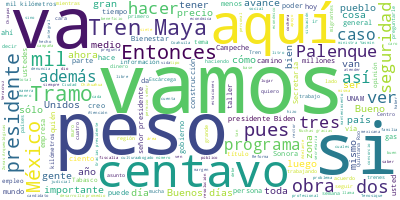

The data file committed next to this chart (first rows):
Participante, Texto, Sentimiento, Palabras, Dia, Mes, Anio
PRESIDENTE ANDRES MANUEL LOPEZ OBRADOR, Buenos días, buenos días, señoría, matat…, 0.0, 7, 16, 01, 2023
PRESIDENTE ANDRES MANUEL LOPEZ OBRADOR, Vamos a tener bastante información este …, 0.0, 14, 16, 01, 2023
PRESIDENTE ANDRES MANUEL LOPEZ OBRADOR, Primero, como todos los lunes, lo del qu…, 0.0, 19, 16, 01, 2023
PRESIDENTE ANDRES MANUEL LOPEZ OBRADOR, Luego, vamos a informar sobre la solicit…, 0.0, 33, 16, 01, 2023
PRESIDENTE ANDRES MANUEL LOPEZ OBRADOR, Y en tercer lugar vamos a dar a conocer …, 0.0, 61, 16, 01, 2023
PRESIDENTE ANDRES MANUEL LOPEZ OBRADOR, Pero que se vaya conociendo cómo se está…, 0.0, 46, 16, 01, 2023
RICARDO SHEFFIELD PADILLA, ?Señor presidente, muy buenos días; muy …, 0.0, 14, 16, 01, 2023
RICARDO SHEFFIELD PADILLA, Quién es quién en el precio de los combu…, 0.0, 31, 16, 01, 2023
RICARDO SHEFFIELD PADILLA, La semana pasada, el promedio de la gaso…, 0.0, 60, 16, 01, 2023
RICARDO SHEFFIELD PADILLA, Las tres marcas aliadas de los consumido…, 0.0, 27, 16, 01, 2023
RICARDO SHEFFIELD PADILLA, Vamos a ver ya por las regiones cuáles f…, 0.0, 88, 16, 01, 2023
RICARDO SHEFFIELD PADILLA, La más barata, y vean el margen, 15 cent…, 0.0, 108, 16, 01, 2023
RICARDO SHEFFIELD PADILLA, En el diésel, BP en Amozoc, Puebla, con …, 0.0, 57, 16, 01, 2023
RICARDO SHEFFIELD PADILLA, Atendimos 208 denuncias presentadas a tr…, 0.0, 19, 16, 01, 2023
RICARDO SHEFFIELD PADILLA, Vamos a ver, sin el margen, cuáles son l…, 0.0, 37, 16, 01, 2023
RICARDO SHEFFIELD PADILLA, La más barata para la gasolina regular e…, 0.0, 32, 16, 01, 2023
RICARDO SHEFFIELD PADILLA, La más cara, 25 pesos con un centavo, es…, 0.0, 30, 16, 01, 2023
RICARDO SHEFFIELD PADILLA, Las más económicas para la Premium, 21 p…, 0.0, 27, 16, 01, 2023
RICARDO SHEFFIELD PADILLA, Las más caras, 26 pesos con 27 centavos …, 0.0, 27, 16, 01, 2023
RICARDO SHEFFIELD PADILLA, Para el diésel, las más económicas, 22 p…, 0.0, 28, 16, 01, 2023
RICARDO SHEFFIELD PADILLA, Las más caras, 26 pesos con 93 centavos …, 0.0, 25, 16, 01, 2023
RICARDO SHEFFIELD PADILLA, Seguimos revisando también los servicios…, 0.0, 19, 16, 01, 2023
RICARDO SHEFFIELD PADILLA, Quién es quién en el gas LP. Tenemos nos…, 0.0, 49, 16, 01, 2023
RICARDO SHEFFIELD PADILLA, Ese mismo día, 11.98 convertido a litros…, 0.0, 22, 16, 01, 2023
RICARDO SHEFFIELD PADILLA, Seguimos encontrando ejemplos de quién d…, 0.0, 61, 16, 01, 2023
RICARDO SHEFFIELD PADILLA, Y también, en el caso de cilindros de ga…, 0.0, 38, 16, 01, 2023
RICARDO SHEFFIELD PADILLA, Realizamos también verificaciones en Gas…, 0.0, 39, 16, 01, 2023
RICARDO SHEFFIELD PADILLA, Vamos a ver ahora los 24 productos de la…, 0.0, 70, 16, 01, 2023
RICARDO SHEFFIELD PADILLA, Tenemos en la zona centro, que la semana…, 0.0, 72, 16, 01, 2023
RICARDO SHEFFIELD PADILLA, En Bodega Aurrera en Cuernavaca, Morelos…, 0.0, 56, 16, 01, 2023
RICARDO SHEFFIELD PADILLA, Ahora, en la zona centro norte en esta s…, 0.0, 81, 16, 01, 2023
RICARDO SHEFFIELD PADILLA, Tenemos la más económica como un referen…, 0.0, 24, 16, 01, 2023
RICARDO SHEFFIELD PADILLA, En la zona norte el más caro es Smart en…, 0.0, 42, 16, 01, 2023
RICARDO SHEFFIELD PADILLA, Por último, en la zona sur sureste la má…, 0.0, 40, 16, 01, 2023
RICARDO SHEFFIELD PADILLA, Muchas gracias., 0.0, 2, 16, 01, 2023
ADAN AUGUSTO LOPEZ HERNANDEZ, ?Buenos días a todas y a todos. Con su p…, 0.0, 12, 16, 01, 2023
ADAN AUGUSTO LOPEZ HERNANDEZ, El pasado 12 de enero de este año la sec…, 0.0, 89, 16, 01, 2023
ADAN AUGUSTO LOPEZ HERNANDEZ, Y anexa también la opinión del abogado g…, 0.0, 60, 16, 01, 2023
ADAN AUGUSTO LOPEZ HERNANDEZ, Ante ello, la secretaria de Educación Pú…, 0.0, 78, 16, 01, 2023
ADAN AUGUSTO LOPEZ HERNANDEZ, Hay instancias que,?en este caso,?deben …, 0.0, 47, 16, 01, 2023
ADAN AUGUSTO LOPEZ HERNANDEZ, Básicamente esa es la información., 0.0, 5, 16, 01, 2023
PRESIDENTE ANDRES MANUEL LOPEZ OBRADOR, Adelante. Tú va a introducir, ¿no?, 0.0, 6, 16, 01, 2023
JAVIER MAY RODRIGUEZ, ?Sí, gracias. Buenos días. Con su permis…, 0.0, 9, 16, 01, 2023
JAVIER MAY RODRIGUEZ, En cumplimiento a su instrucción, señor …, 0.0, 44, 16, 01, 2023
JAVIER MAY RODRIGUEZ, La ruta del Tren Maya comprende mil 554 …, 0.0, 83, 16, 01, 2023
JAVIER MAY RODRIGUEZ, Para el resguardo y mantenimiento de los…, 0.0, 27, 16, 01, 2023
JAVIER MAY RODRIGUEZ, En el Tramo 1 también se construyen 575 …, 0.0, 66, 16, 01, 2023
JAVIER MAY RODRIGUEZ, En lo referente a insumos del Tramo 1, s…, 0.0, 60, 16, 01, 2023
JAVIER MAY RODRIGUEZ, Además, los programas para el Bienestar …, 0.0, 38, 16, 01, 2023
JAVIER MAY RODRIGUEZ, Para preservar el patrimonio cultural se…, 0.0, 52, 16, 01, 2023
JAVIER MAY RODRIGUEZ, Como parte del trabajo integral de las o…, 0.0, 61, 16, 01, 2023
JAVIER MAY RODRIGUEZ, En cuanto a los trenes, se harán 42 tren…, 0.0, 40, 16, 01, 2023
JAVIER MAY RODRIGUEZ, En julio de este año se entregará el pri…, 0.0, 17, 16, 01, 2023
JAVIER MAY RODRIGUEZ, Faltan 339 días para inaugurar la obra e…, 0.0, 22, 16, 01, 2023
JAVIER MAY RODRIGUEZ, Le damos la palabra al doctor Joao Parre…, 0.0, 11, 16, 01, 2023
JOAO PEDRO PARREIRA, ?Con su permiso, señor presidente. Buen …, 0.0, 9, 16, 01, 2023
JOAO PEDRO PARREIRA, El consorcio del Tramo 1 es compuesto po…, 0.0, 81, 16, 01, 2023
JOAO PEDRO PARREIRA, Esta obra tiene una complejidad importan…, 0.0, 66, 16, 01, 2023
JOAO PEDRO PARREIRA, Ya lo vimos también con el director, la …, 0.0, 55, 16, 01, 2023
JOAO PEDRO PARREIRA, Tenemos más de mil máquinas trabajando h…, 0.0, 24, 16, 01, 2023
... 320 more rows
